6-way image classification set "cleaned" from GitHub (massamba0809/atelier_prepa_donnees_images); label vocabulary: cardboard, glass, metal, paper, plastic, trash.

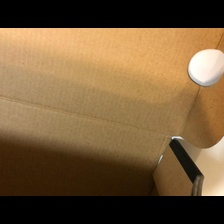
Label: cardboard

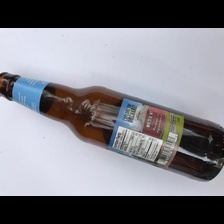
Label: glass

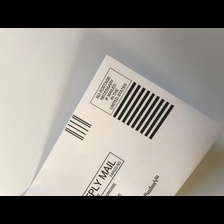
Label: paper

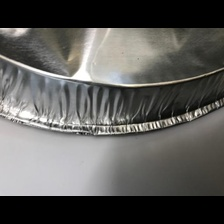
Label: metal

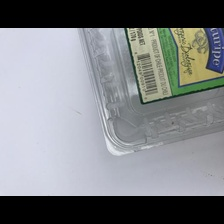
Label: plastic

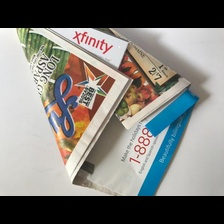
Label: paper
